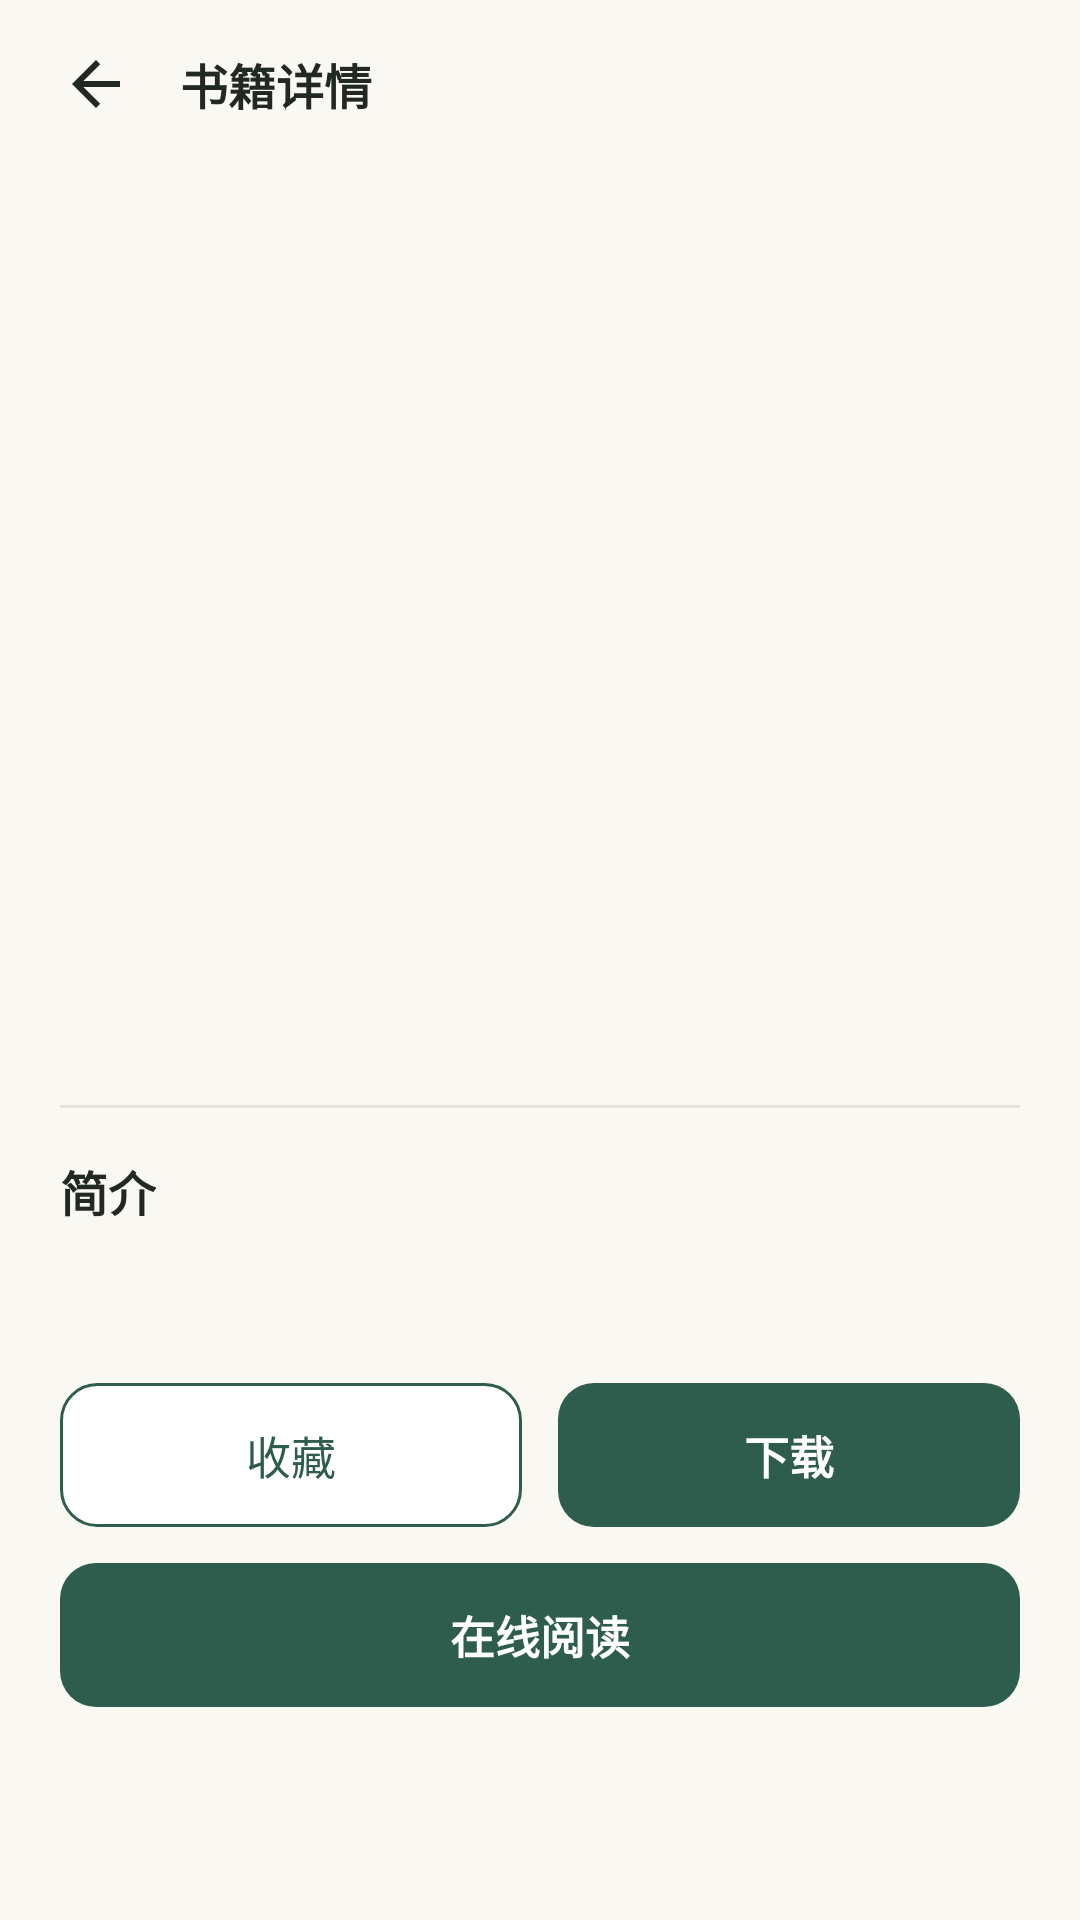

Android layout source for this screen:
<!-- AndroidManifest.xml: application theme AppTheme -->
<!-- res/layout/activity_book_detail.xml -->
<?xml version="1.0" encoding="utf-8"?>
<LinearLayout xmlns:android="http://schemas.android.com/apk/res/android"
    android:id="@+id/ll_detail_root"
    android:layout_width="match_parent"
    android:layout_height="match_parent"
    android:background="@color/paper"
    android:orientation="vertical">

    
    <LinearLayout
        android:layout_width="match_parent"
        android:layout_height="56dp"
        android:gravity="center_vertical"
        android:orientation="horizontal"
        android:paddingStart="@dimen/space_8"
        android:paddingEnd="@dimen/space_8">

        <ImageButton
            android:id="@+id/btn_detail_back"
            android:layout_width="@dimen/touch_min"
            android:layout_height="@dimen/touch_min"
            android:background="?android:attr/selectableItemBackgroundBorderless"
            android:contentDescription="@string/action_back"
            android:src="@drawable/ic_back"
            android:tint="@color/ink" />

        <TextView
            style="@style/TextAppearance.ZL.Section"
            android:layout_width="wrap_content"
            android:layout_height="wrap_content"
            android:layout_marginStart="@dimen/space_4"
            android:text="@string/detail_title" />
    </LinearLayout>

    <ScrollView
        android:id="@+id/sv_detail_root"
        android:layout_width="match_parent"
        android:layout_height="0dp"
        android:layout_weight="1"
        android:fillViewport="true">

        <LinearLayout
            android:id="@+id/ll_detail_content"
            android:layout_width="match_parent"
            android:layout_height="wrap_content"
            android:orientation="vertical"
            android:paddingStart="@dimen/screen_margin"
            android:paddingTop="@dimen/space_8"
            android:paddingEnd="@dimen/screen_margin"
            android:paddingBottom="@dimen/space_32">

            <ImageView
                android:id="@+id/iv_detail_cover"
                android:layout_width="140dp"
                android:layout_height="190dp"
                android:layout_gravity="center_horizontal"
                android:background="@drawable/bg_cover_placeholder"
                android:contentDescription="@string/cover_desc"
                android:scaleType="centerInside" />

            <TextView
                android:id="@+id/tv_detail_title"
                style="@style/TextAppearance.ZL.PageTitle"
                android:layout_width="match_parent"
                android:layout_height="wrap_content"
                android:layout_marginTop="@dimen/space_16"
                android:maxLines="3" />

            <TextView
                android:id="@+id/tv_detail_author"
                style="@style/TextAppearance.ZL.BodySecondary"
                android:layout_width="match_parent"
                android:layout_height="wrap_content"
                android:layout_marginTop="@dimen/space_4" />

            <ProgressBar
                android:id="@+id/pb_detail"
                style="?android:attr/progressBarStyleSmall"
                android:layout_width="wrap_content"
                android:layout_height="wrap_content"
                android:layout_gravity="center_horizontal"
                android:layout_marginTop="@dimen/space_16"
                android:visibility="gone" />

            <LinearLayout
                android:id="@+id/ll_detail_error"
                android:layout_width="match_parent"
                android:layout_height="wrap_content"
                android:layout_marginTop="@dimen/space_16"
                android:orientation="vertical"
                android:visibility="gone">

                <TextView
                    android:id="@+id/tv_detail_error"
                    style="@style/TextAppearance.ZL.BodySecondary"
                    android:layout_width="match_parent"
                    android:layout_height="wrap_content"
                    android:accessibilityLiveRegion="polite"
                    android:textColor="@color/danger" />

                <Button
                    android:id="@+id/btn_detail_retry"
                    style="@style/Widget.ZL.GhostButton"
                    android:layout_width="match_parent"
                    android:layout_height="wrap_content"
                    android:layout_marginTop="@dimen/space_8"
                    android:minHeight="@dimen/touch_min"
                    android:text="@string/detail_retry"
                    android:textAllCaps="false" />
            </LinearLayout>

            <TextView
                android:id="@+id/tv_detail_meta"
                style="@style/TextAppearance.ZL.Caption"
                android:layout_width="match_parent"
                android:layout_height="wrap_content"
                android:layout_marginTop="@dimen/space_8" />

            <View
                android:layout_width="match_parent"
                android:layout_height="1dp"
                android:layout_marginTop="@dimen/space_16"
                android:background="@color/divider" />

            <TextView
                android:id="@+id/tv_detail_desc_label"
                style="@style/TextAppearance.ZL.Section"
                android:layout_width="wrap_content"
                android:layout_height="wrap_content"
                android:layout_marginTop="@dimen/space_16"
                android:text="@string/detail_desc_label" />

            <TextView
                android:id="@+id/tv_detail_desc"
                style="@style/TextAppearance.ZL.Body"
                android:layout_width="match_parent"
                android:layout_height="wrap_content"
                android:layout_marginTop="@dimen/space_8"
                android:lineSpacingExtra="4dp" />

            <LinearLayout
                android:layout_width="match_parent"
                android:layout_height="wrap_content"
                android:layout_marginTop="@dimen/space_24"
                android:orientation="horizontal">

                <TextView
                    android:id="@+id/btn_detail_save"
                    style="@style/Widget.ZL.GhostButton"
                    android:layout_width="0dp"
                    android:layout_height="@dimen/touch_min"
                    android:layout_weight="1"
                    android:text="@string/save_book" />

                <TextView
                    android:id="@+id/btn_detail_download"
                    style="@style/Widget.ZL.PrimaryButton"
                    android:layout_width="0dp"
                    android:layout_height="@dimen/touch_min"
                    android:layout_marginStart="@dimen/space_12"
                    android:layout_weight="1"
                    android:text="@string/download" />
            </LinearLayout>

            <TextView
                android:id="@+id/btn_detail_read"
                style="@style/Widget.ZL.PrimaryButton"
                android:layout_width="match_parent"
                android:layout_height="@dimen/touch_min"
                android:layout_marginTop="@dimen/space_12"
                android:text="@string/read_online" />

            <TextView
                android:id="@+id/tv_detail_read_reason"
                style="@style/TextAppearance.ZL.BodySecondary"
                android:layout_width="match_parent"
                android:layout_height="wrap_content"
                android:layout_marginTop="@dimen/space_8"
                android:accessibilityLiveRegion="polite"
                android:visibility="gone" />
        </LinearLayout>
    </ScrollView>
</LinearLayout>
<!-- resources referenced by this layout -->
<resources>
  <color name="danger">#FFB3564A</color>
  <color name="divider">#FFE6E2D8</color>
  <color name="ink">#FF222822</color>
  <color name="paper">#FFFAF8F3</color>
  <dimen name="screen_margin">20dp</dimen>
  <dimen name="space_12">12dp</dimen>
  <dimen name="space_16">16dp</dimen>
  <dimen name="space_24">24dp</dimen>
  <dimen name="space_32">32dp</dimen>
  <dimen name="space_4">4dp</dimen>
  <dimen name="space_8">8dp</dimen>
  <dimen name="touch_min">48dp</dimen>
  <!-- drawable ic_back (drawable) -->
  <vector xmlns:android="http://schemas.android.com/apk/res/android" android:width="24dp" android:height="24dp" android:viewportWidth="24" android:viewportHeight="24">
      <path android:fillColor="#FF222222" android:pathData="M20,11H7.8l5.6,-5.6L12,4l-8,8 8,8 1.4,-1.4L7.8,13H20z" />
  </vector>
  <string name="action_back">返回</string>
  <string name="cover_desc">书籍封面</string>
  <string name="detail_desc_label">简介</string>
  <string name="detail_retry">重新加载书籍信息</string>
  <string name="detail_title">书籍详情</string>
  <string name="download">下载</string>
  <string name="read_online">在线阅读</string>
  <string name="save_book">收藏</string>
  <style name="TextAppearance.ZL.Body" parent="@android:style/TextAppearance.Material">
          <item name="android:textSize">15sp</item>
          <item name="android:textColor">@color/ink</item>
      </style>
  <style name="TextAppearance.ZL.BodySecondary" parent="@android:style/TextAppearance.Material">
          <item name="android:textSize">14sp</item>
          <item name="android:textColor">@color/ink_secondary</item>
      </style>
  <style name="TextAppearance.ZL.Caption" parent="@android:style/TextAppearance.Material">
          <item name="android:textSize">12sp</item>
          <item name="android:textColor">@color/ink_secondary</item>
      </style>
  <style name="TextAppearance.ZL.PageTitle" parent="@android:style/TextAppearance.Material">
          <item name="android:textSize">26sp</item>
          <item name="android:textColor">@color/ink</item>
          <item name="android:textStyle">bold</item>
      </style>
  <style name="TextAppearance.ZL.Section" parent="@android:style/TextAppearance.Material">
          <item name="android:textSize">16sp</item>
          <item name="android:textColor">@color/ink</item>
          <item name="android:textStyle">bold</item>
      </style>
  <style name="Widget.ZL.GhostButton" parent="">
          <item name="android:background">@drawable/bg_ghost_button</item>
          <item name="android:textColor">@color/primary</item>
          <item name="android:textSize">15sp</item>
          <item name="android:minHeight">@dimen/touch_min</item>
          <item name="android:paddingStart">@dimen/space_20</item>
          <item name="android:paddingEnd">@dimen/space_20</item>
          <item name="android:gravity">center</item>
          <item name="android:stateListAnimator">@null</item>
      </style>
  <color name="ink_secondary">#FF5F685F</color>
  <!-- drawable bg_ghost_button (drawable) -->
  <?xml version="1.0" encoding="utf-8"?>
  <ripple xmlns:android="http://schemas.android.com/apk/res/android" android:color="#222F5D4D">
      <item>
          <shape android:shape="rectangle">
              <solid android:color="@color/card" />
              <corners android:radius="@dimen/radius_control" />
              <stroke android:width="1dp" android:color="@color/primary" />
          </shape>
      </item>
  </ripple>
  <color name="primary">#FF2F5D4D</color>
  <dimen name="space_20">20dp</dimen>
  <color name="on_primary">#FFFFFFFF</color>
  <color name="card">#FFFFFFFF</color>
  <dimen name="radius_control">12dp</dimen>
  <color name="primary_pressed">#FF264A3D</color>
</resources>
